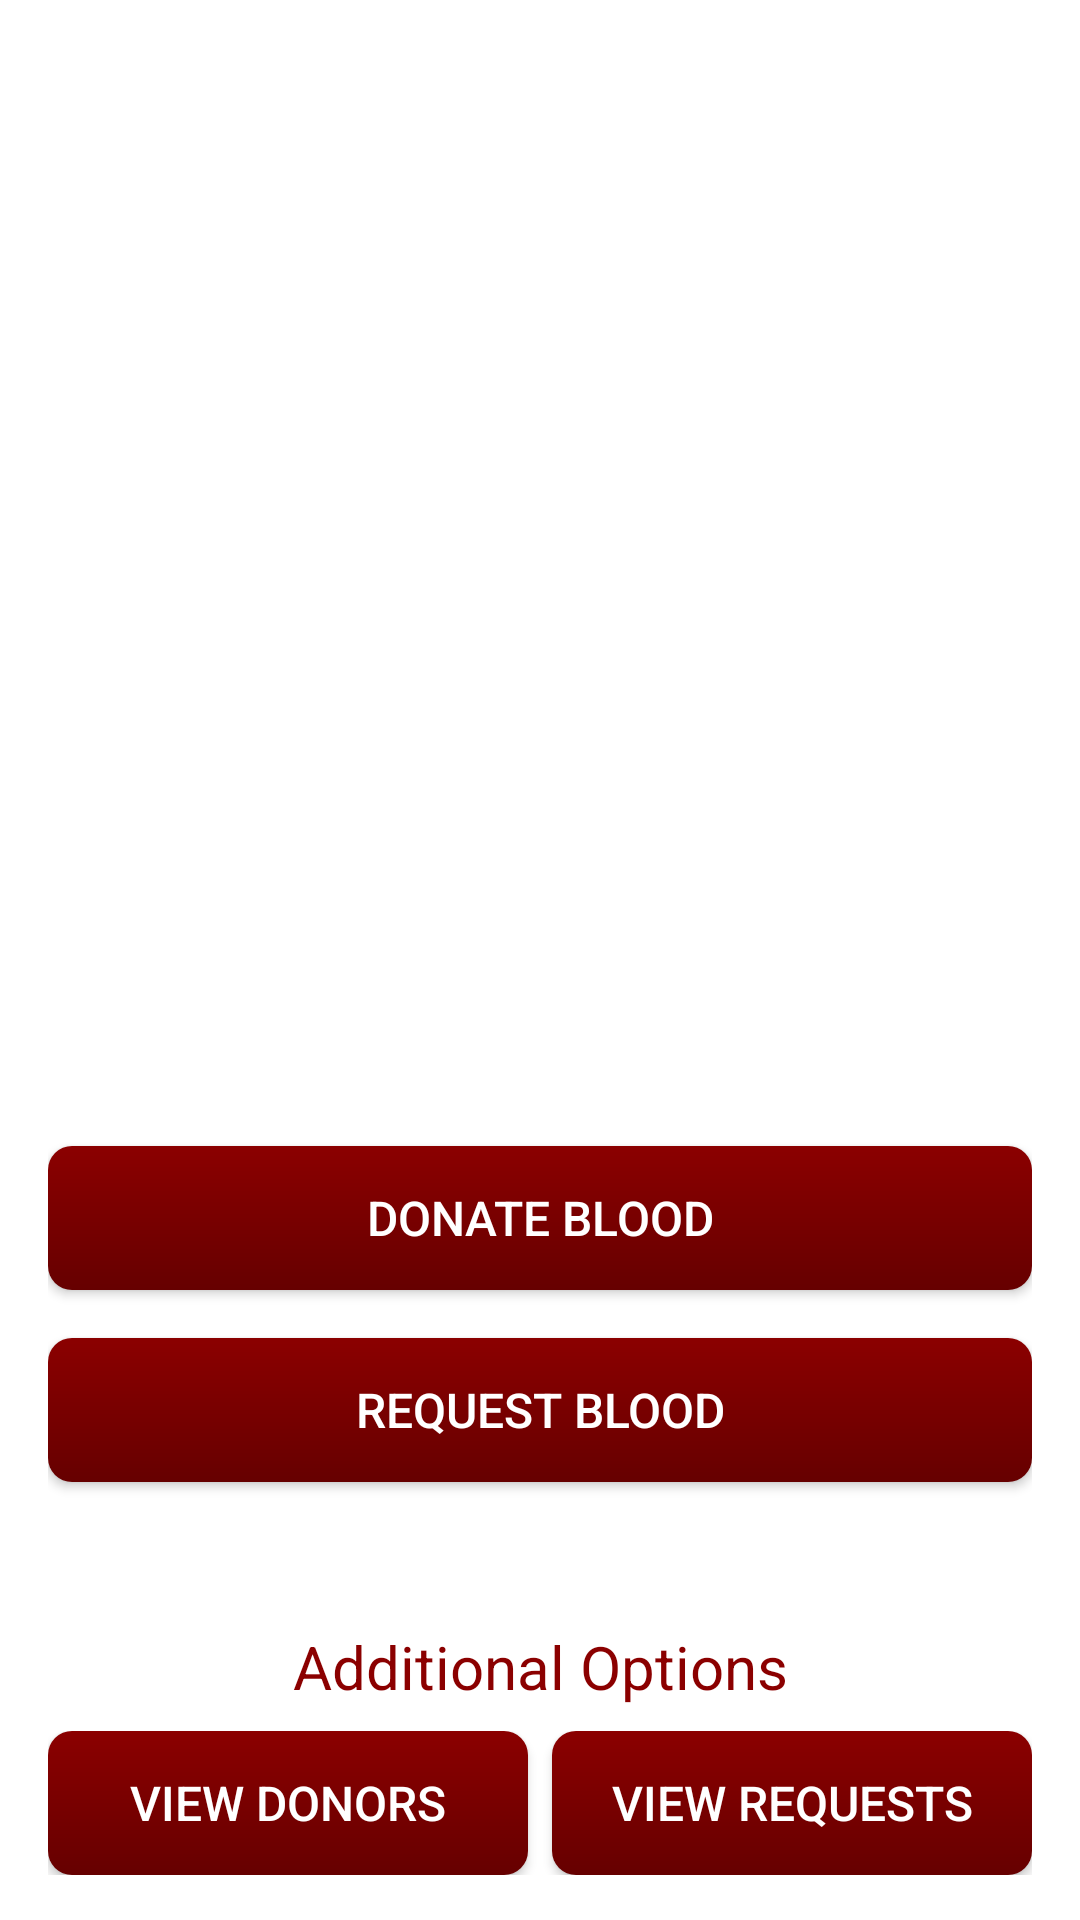

The Android layout XML behind this screen, and the referenced resources:
<!-- AndroidManifest.xml: application theme AppTheme -->
<!-- res/layout/activity_main.xml -->
<?xml version="1.0" encoding="utf-8"?>
<RelativeLayout xmlns:android="http://schemas.android.com/apk/res/android"
    xmlns:tools="http://schemas.android.com/tools"
    android:id="@+id/main"
    android:layout_width="match_parent"
    android:layout_height="match_parent"
    android:background="@android:color/white"
    tools:context=".MainActivity">

    
    <ImageView
        android:id="@+id/logo"
        android:layout_width="350dp"
        android:layout_height="350dp"
        android:src="@drawable/logo"
        android:layout_centerHorizontal="true"
        android:layout_marginTop="0dp"/>

    
    <LinearLayout
        android:layout_width="match_parent"
        android:layout_height="wrap_content"
        android:orientation="vertical"
        android:layout_below="@id/logo"
        android:layout_marginTop="0dp"
        android:paddingStart="16dp"
        android:paddingEnd="16dp">

        
        <Button
            android:id="@+id/btnDonateBlood"
            style="@style/PremiumButtonStyle"
            android:layout_width="match_parent"
            android:layout_height="wrap_content"
            android:text="Donate Blood"
            android:layout_marginTop="32dp"
            android:layout_marginBottom="16dp"/>

        
        <Button
            android:id="@+id/btnRequestBlood"
            style="@style/PremiumButtonStyle"
            android:layout_width="match_parent"
            android:layout_height="wrap_content"
            android:text="Request Blood"
            android:layout_marginBottom="16dp"/>

        
        <TextView
            android:layout_width="match_parent"
            android:layout_height="wrap_content"
            android:text="Additional Options"
            android:textSize="20sp"
            android:textColor="@color/dark_red"
            android:layout_marginTop="32dp"
            android:layout_marginBottom="8dp"
            android:textAlignment="center"/>

        <LinearLayout
            android:layout_width="match_parent"
            android:layout_height="wrap_content"
            android:orientation="horizontal"
            android:gravity="center">

            
            <Button
                android:id="@+id/btnViewDonors"
                style="@style/PremiumButtonStyle"
                android:layout_width="0dp"
                android:layout_height="wrap_content"
                android:layout_weight="1"
                android:text="View Donors"
                android:layout_marginEnd="8dp" />

            
            <Button
                android:id="@+id/btnViewRequests"
                style="@style/PremiumButtonStyle"
                android:layout_width="0dp"
                android:layout_height="wrap_content"
                android:layout_weight="1"
                android:text="View Requests" />

        </LinearLayout>

    </LinearLayout>

</RelativeLayout>
<!-- resources referenced by this layout -->
<resources>
  <color name="dark_red">#8B0000</color>
  <style name="PremiumButtonStyle" parent="Widget.AppCompat.Button">
          <item name="android:background">@drawable/premium_button_background</item>
          <item name="android:textColor">@android:color/white</item>
          <item name="android:textSize">16sp</item>
          <item name="android:padding">12dp</item>
          <item name="android:elevation">4dp</item>
      </style>
  <style name="AppTheme" parent="Theme.AppCompat.Light.DarkActionBar">
          
          <item name="colorPrimary">@color/colorPrimary</item>
          <item name="colorPrimaryDark">@color/colorPrimaryDark</item>
          <item name="colorAccent">@color/colorAccent</item>
          
      </style>
  <!-- drawable premium_button_background (drawable) -->
  <shape xmlns:android="http://schemas.android.com/apk/res/android"
      android:shape="rectangle">
      <gradient
          android:startColor="@color/premium_button_start_color"
          android:endColor="@color/premium_button_end_color"
          android:angle="270"/>
      <corners android:radius="8dp"/>
  </shape>
  <color name="colorPrimary">#8B0000</color>
  <color name="colorPrimaryDark">#660000</color>
  <color name="colorAccent">#FF0000</color>
  <color name="premium_button_start_color">#8B0000</color>
  <color name="premium_button_end_color">#660000</color>
</resources>
